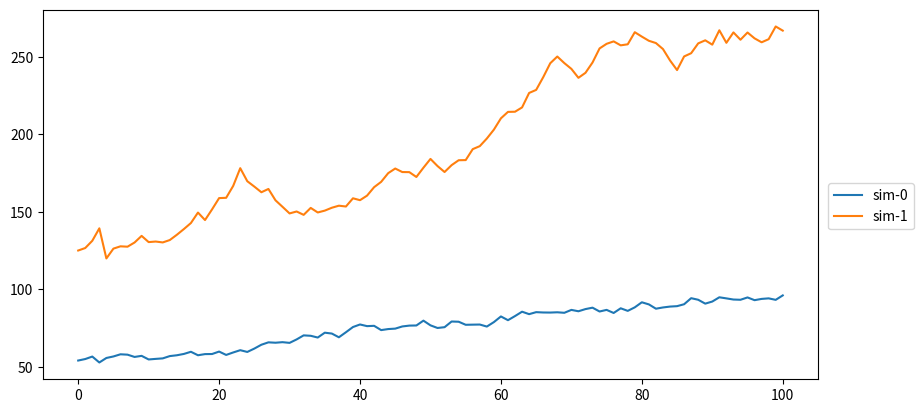

This chart was generated by the following Python code:
import random

import numpy as np
from matplotlib import pyplot as plt


class Stock:
	def __init__(self, name: str, past: list = []):
		self.name: str = name
		self.past: list = past

	def price(self) -> float:
		return self.past[-1]

	def historical_average(self, from_time: int = 0, to_time: int = -1) -> float:
		return sum(self.past[from_time:to_time]) / len(self.past[from_time:to_time])

	def historical_min(self, from_time: int = 0, to_time: int = -1) -> float:
		return min(self.past[from_time:to_time])

	def historical_max(self, from_time: int = 0, to_time: int = -1) -> float:
		return max(self.past[from_time:to_time])

	def trend(self, from_time: int = 0, to_time=-1) -> float:
		index1 = self.past.index(self.past[from_time])
		index2 = self.past.index(self.past[to_time])
		return ((self.past[from_time] - self.past[to_time]) / (index1 - index2)) if len(self.past) > 0 and index1 != index2 else 0

	def json(self, include_past: bool = True) -> object:
		js = {'name': self.name, 'price': self.past[-1]}
		if include_past:
			js['past'] = self.past

		return js

	def __str__(self):
		return str(self.json())


class Market:

	def __init__(self):
		self.stocks: list = []

	def add_stock(self, stk: Stock) -> None:
		self.stocks.append(stk)

	def all_pasts(self) -> list:
		return [s.past for s in self.stocks]

	def history_len(self) -> int:
		return len(self.stocks[0].past)

	def stock_by_name(self, name: str) -> Stock:
		for stock in self.stocks:
			if stock.name == name:
				return stock
		return None

	def gen_fig(self, names: list = [], fig_index=0) -> None:
		stocks_to_plot = []

		if len(names) == 0:
			stocks_to_plot = self.stocks
		else:
			for s in self.stocks:
				if s.name in names:
					stocks_to_plot.append(s)

		time_len = self.history_len()
		t = np.arange(0, time_len)

		fig = plt.figure(fig_index)
		ax = fig.subplots()
		for s in stocks_to_plot:
			ax.plot(t, s.past, label=s.name)
		fig.legend(loc="center right")
		fig.set_figwidth(10)


class SimStock(Stock):
	def __init__(self, i=0):
		super().__init__(f"sim-{i}", [random.randint(10, 500)])
		self.trend = random.uniform(6, -6)
		self.stability = random.uniform(2, -2)

	def json(self, include_past=False) -> object:
		json = super(SimStock, self).json(include_past)
		json['trend'] = self.trend
		json['stability'] = self.stability
		return json


class SimMarket(Market):
	def __init__(self, past_time_len=100, n_stocks=2):
		super().__init__()
		self.new_past(past_time_len, n_stocks)

	def new_past(self, past_time_len, n_stocks) -> None:
		self.stocks = [SimStock(i) for i in range(n_stocks)]
		self.time_forward(past_time_len)

	def time_forward(self, time) -> None:
		for stock in self.stocks:
			print(stock)
			past = stock.past
			for t in range(time):
				mean_fluct = (past[-1] - past[0]) / len(past)
				fluct = mean_fluct * random.uniform(-6, 6) + random.uniform(stock.trend, stock.stability)
				past.append(past[-1] + fluct)


if __name__ == '__main__':
	m = SimMarket()
	m.gen_fig()
	plt.show()
